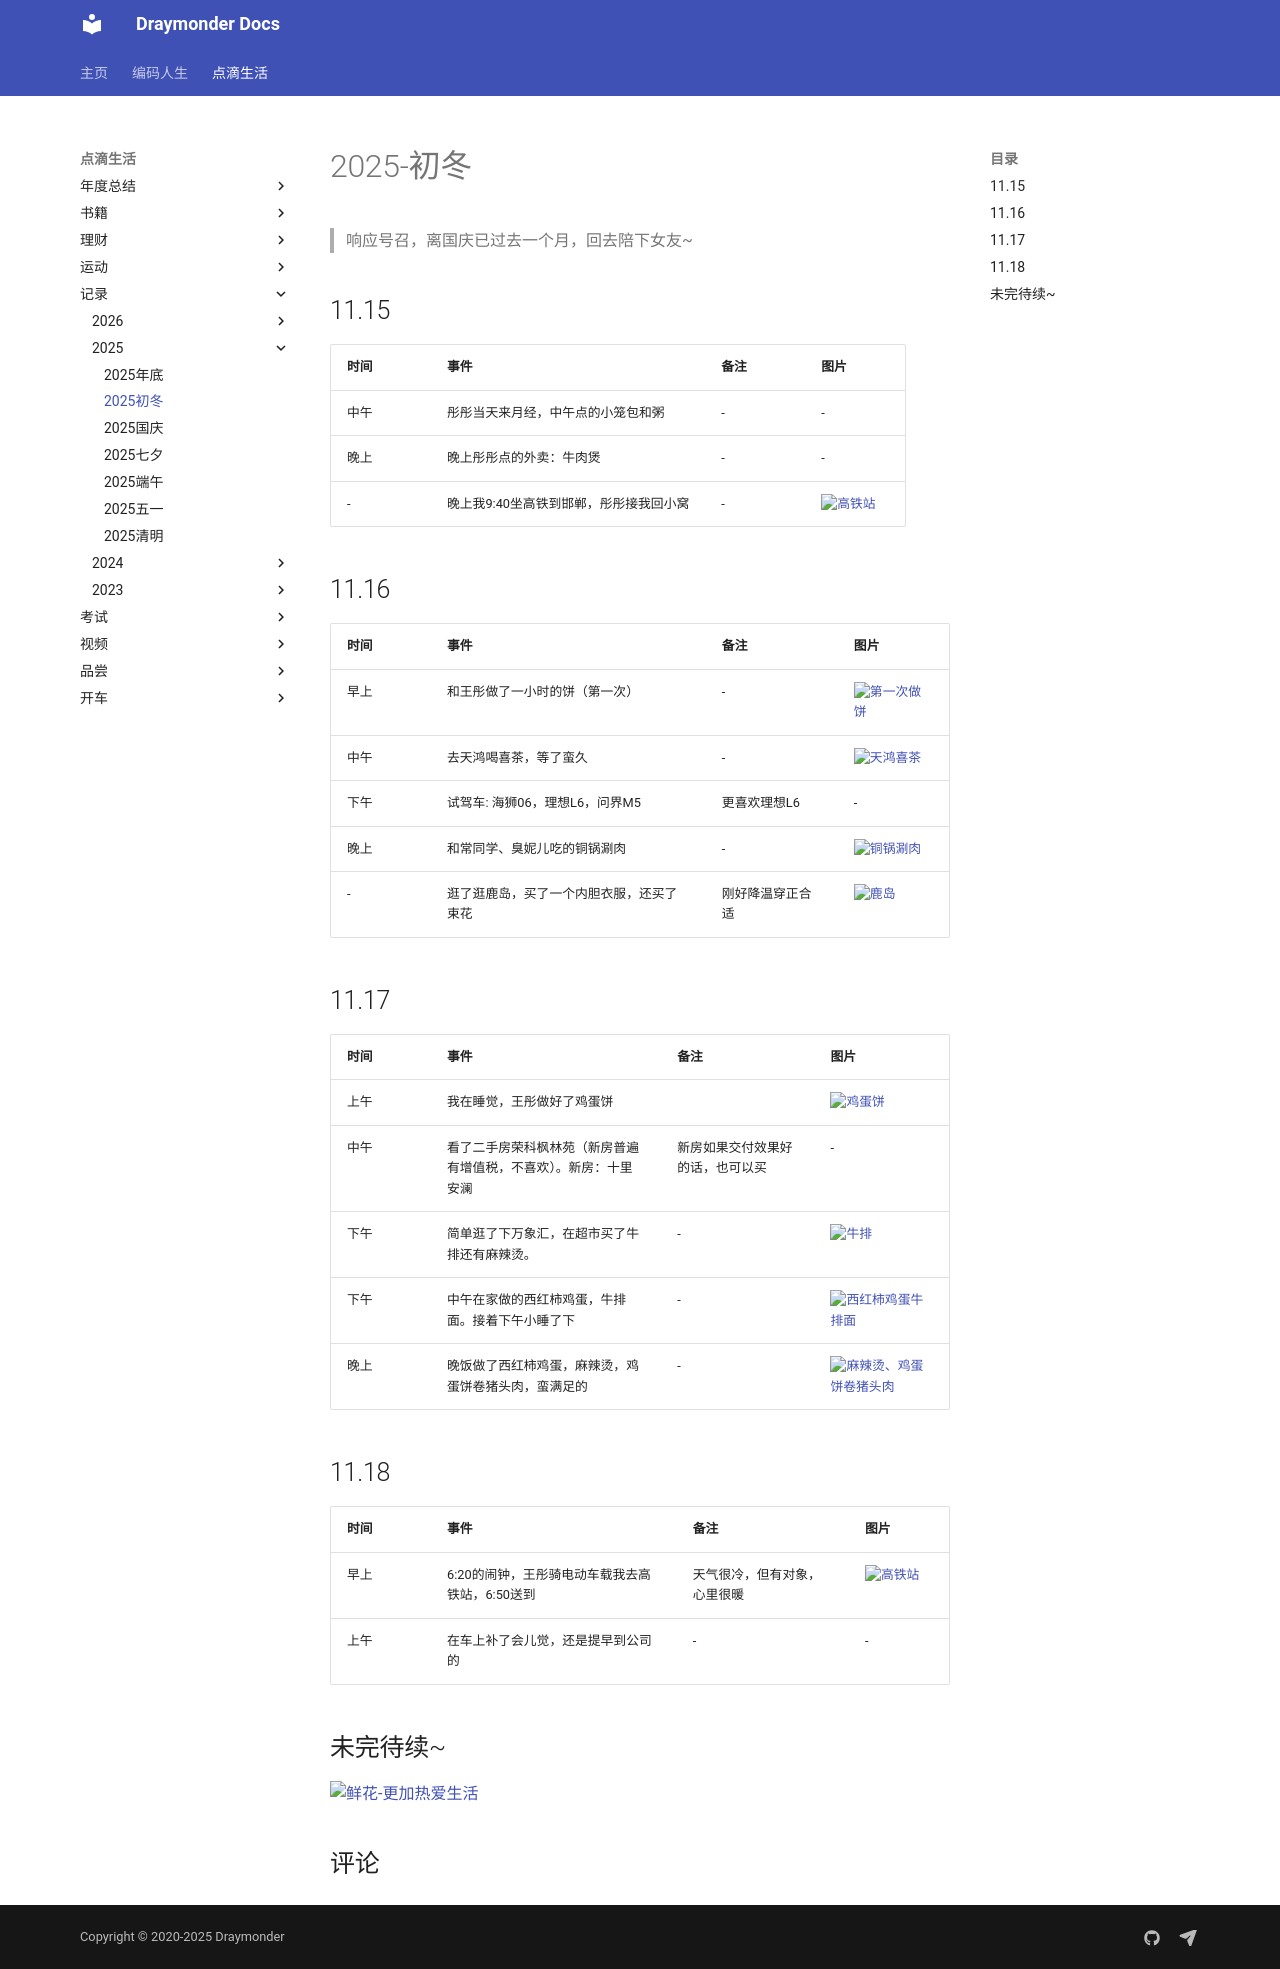

repository: Draymonders/draymonders.github.io · page: enjoy/record/2025/2025-1115/index.html · generator: mkdocs

# 2025-初冬

> 响应号召，离国庆已过去一个月，回去陪下女友~

## 11.15

| 时间 | 事件 | 备注 |  图片 | 
| -- | -- | -- | -- | 
| 中午 | 彤彤当天来月经，中午点的小笼包和粥 | - | - |
| 晚上 | 晚上彤彤点的外卖：牛肉煲 | - | - |
| - | 晚上我9:40坐高铁到邯郸，彤彤接我回小窝 | - | <img src="./optimized/day1_1.jpg" alt="高铁站" width="100px" height="100px" /> |

## 11.16

| 时间 | 事件 | 备注 |  图片 | 
| -- | -- | -- | -- | 
| 早上 | 和王彤做了一小时的饼（第一次） | - | <img src="./optimized/day2_1.jpg" alt="第一次做饼" width="100px" height="100px" /> |
| 中午 | 去天鸿喝喜茶，等了蛮久 | - | <img src="./optimized/day2_2.jpg" alt="天鸿喜茶" width="100px" height="100px" /> |
| 下午 | 试驾车: 海狮06，理想L6，问界M5 | 更喜欢理想L6 | - | 
| 晚上 | 和常同学、臭妮儿吃的铜锅涮肉<br/> | - | <img src="./optimized/day2_3.jpg" alt="铜锅涮肉" width="100px" height="100px" /> |
| - | 逛了逛鹿岛，买了一个内胆衣服，还买了束花 | 刚好降温穿正合适 | <img src="./optimized/day2_4.jpg" alt="鹿岛" width="100px" height="100px" /> |

## 11.17

| 时间 | 事件 | 备注 |  图片 | 
| -- | -- | -- | -- | 
| 上午 | 我在睡觉，王彤做好了鸡蛋饼 |  | <img src="./optimized/day3_1.jpg" alt="鸡蛋饼" width="100px" height="100px" /> |
| 中午 | 看了二手房荣科枫林苑（新房普遍有增值税，不喜欢）。新房：十里安澜 | 新房如果交付效果好的话，也可以买 | - |
| 下午 | 简单逛了下万象汇，在超市买了牛排还有麻辣烫。 | - | <img src="./optimized/day3_2.jpg" alt="牛排" width="100px" height="100px" /> |
| 下午 | 中午在家做的西红柿鸡蛋，牛排面。接着下午小睡了下 | - | <img src="./optimized/day3_3.jpg" alt="西红柿鸡蛋牛排面" width="100px" height="100px" /> |
| 晚上 | 晚饭做了西红柿鸡蛋，麻辣烫，鸡蛋饼卷猪头肉，蛮满足的 | - | <img src="./optimized/day3_4.jpg" alt="麻辣烫、鸡蛋饼卷猪头肉" width="100px" height="100px" /> |

## 11.18

| 时间 | 事件 | 备注 |  图片 | 
| -- | -- | -- | -- | 
| 早上 | 6:20的闹钟，王彤骑电动车载我去高铁站，6:50送到 | 天气很冷，但有对象，心里很暖 | <img src="./optimized/day4_1.jpg" alt="高铁站" width="100px" height="100px" /> |
| 上午 | 在车上补了会儿觉，还是提早到公司的 | - | - |


## 未完待续~

<img src="./optimized/flower.jpg" alt="鲜花-更加热爱生活" width="200px" height="200px" />
